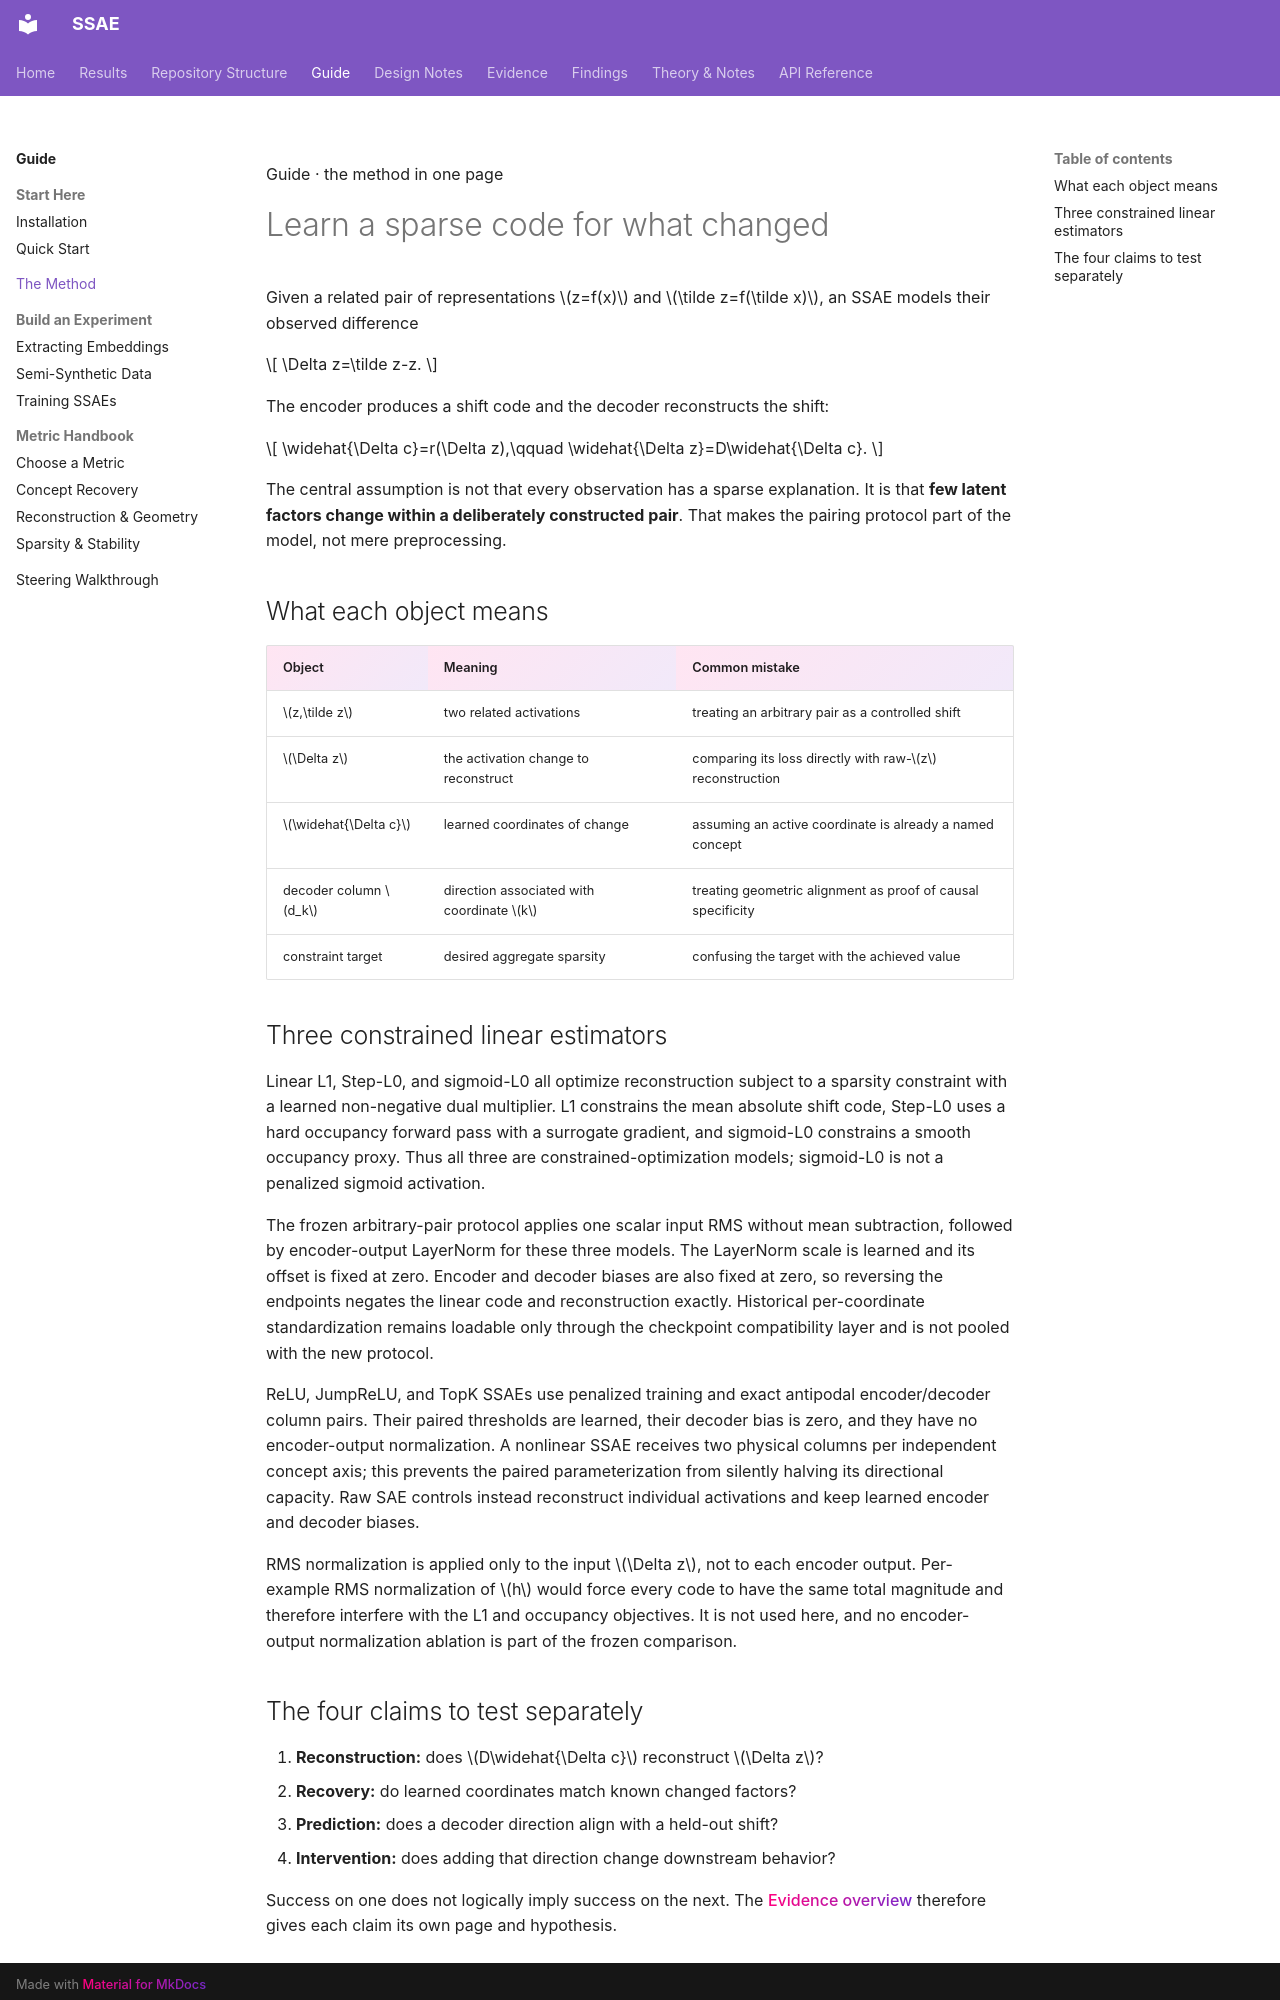

repository: shrutij01/ssae · page: guide/method/index.html · generator: mkdocs

---
title: The SSAE Method
description: The observation model, objective, and outputs of a Sparse Shift Autoencoder.
---

<p class="note-kicker">Guide · the method in one page</p>

# Learn a sparse code for what changed

Given a related pair of representations \(z=f(x)\) and
\(\tilde z=f(\tilde x)\), an SSAE models their observed difference

\[
\Delta z=\tilde z-z.
\]

The encoder produces a shift code and the decoder reconstructs the shift:

\[
\widehat{\Delta c}=r(\Delta z),\qquad
\widehat{\Delta z}=D\widehat{\Delta c}.
\]

The central assumption is not that every observation has a sparse explanation.
It is that **few latent factors change within a deliberately constructed pair**.
That makes the pairing protocol part of the model, not mere preprocessing.

## What each object means

| Object | Meaning | Common mistake |
|---|---|---|
| \(z,\tilde z\) | two related activations | treating an arbitrary pair as a controlled shift |
| \(\Delta z\) | the activation change to reconstruct | comparing its loss directly with raw-\(z\) reconstruction |
| \(\widehat{\Delta c}\) | learned coordinates of change | assuming an active coordinate is already a named concept |
| decoder column \(d_k\) | direction associated with coordinate \(k\) | treating geometric alignment as proof of causal specificity |
| constraint target | desired aggregate sparsity | confusing the target with the achieved value |

## Three constrained linear estimators

Linear L1, Step-L0, and sigmoid-L0 all optimize reconstruction subject to a
sparsity constraint with a learned non-negative dual multiplier. L1 constrains
the mean absolute shift code, Step-L0 uses a hard occupancy forward pass with a
surrogate gradient, and sigmoid-L0 constrains a smooth occupancy proxy. Thus
all three are constrained-optimization models; sigmoid-L0 is not a penalized
sigmoid activation.

The frozen arbitrary-pair protocol applies one scalar input RMS without mean
subtraction, followed by encoder-output LayerNorm for these three models. The
LayerNorm scale is learned and its offset is fixed at zero. Encoder and decoder
biases are also fixed at zero, so reversing the endpoints negates the linear
code and reconstruction exactly. Historical per-coordinate standardization
remains loadable only through the checkpoint compatibility layer and is not
pooled with the new protocol.

ReLU, JumpReLU, and TopK SSAEs use penalized training and exact antipodal
encoder/decoder column pairs. Their paired thresholds are learned, their
decoder bias is zero, and they have no encoder-output normalization. A
nonlinear SSAE receives two physical columns per independent concept axis;
this prevents the paired parameterization from silently halving its directional
capacity. Raw SAE controls instead reconstruct individual activations and keep
learned encoder and decoder biases.

RMS normalization is applied only to the input \(\Delta z\), not to each
encoder output. Per-example RMS normalization of \(h\) would force every code
to have the same total magnitude and therefore interfere with the L1 and
occupancy objectives. It is not used here, and no encoder-output normalization
ablation is part of the frozen comparison.
